Run: headless pygame with SDL's dummy video driver; simulated clock (each Clock.tick advances the game by its frame time, no real sleeping); random seed 0; keys injected as events and as key.get_pressed() state; no mouse input.
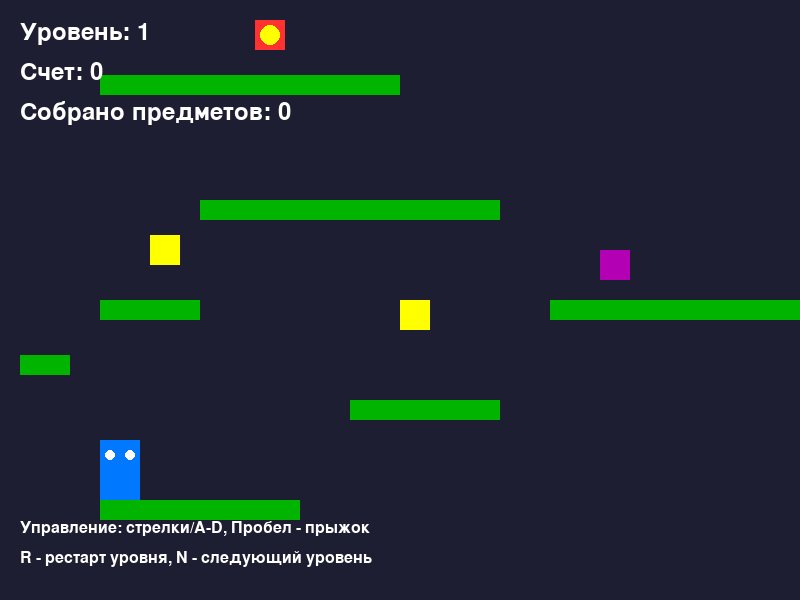
Frame 1 of 4 · flips 1–60 · no input
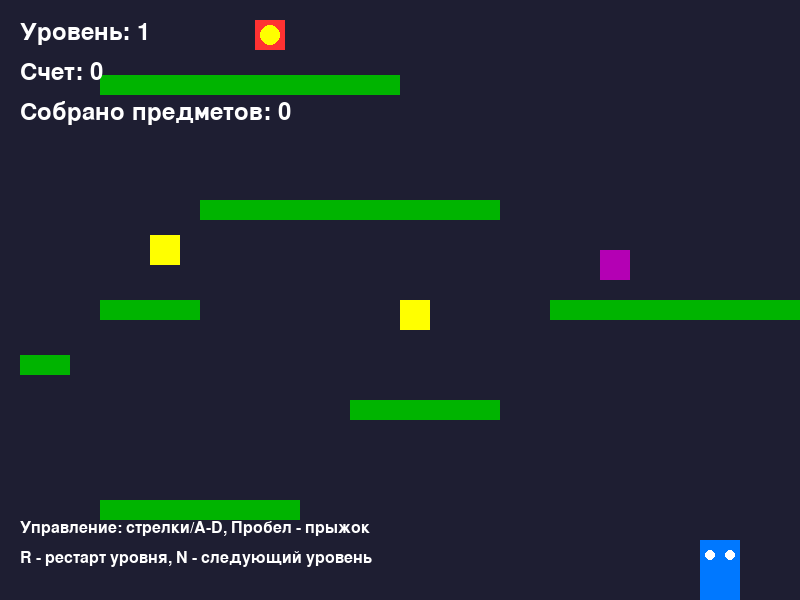
Frame 2 of 4 · flips 61–180 · tapped SPACE, RETURN · held RIGHT (→), D
Frame 3 of 4 · flips 181–300 · held DOWN (↓), S · screen unchanged from frame 2, image omitted
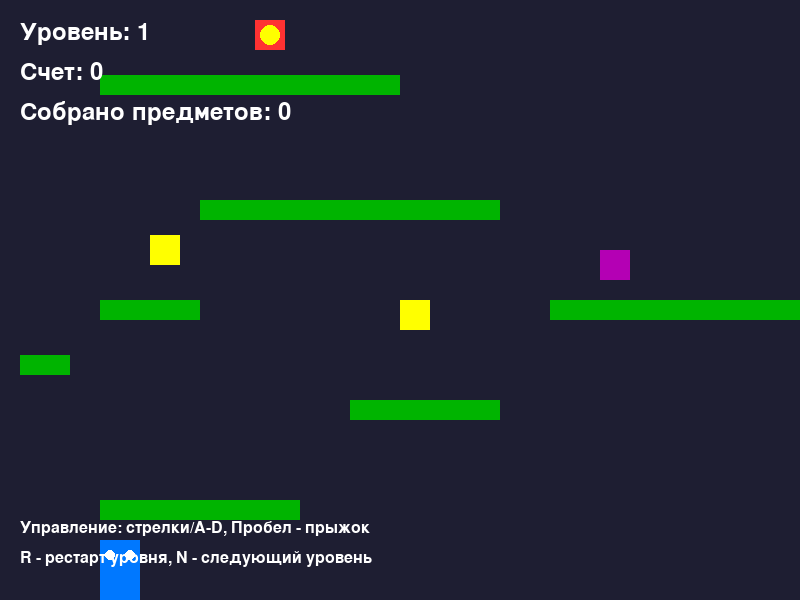
Frame 4 of 4 · flips 301–420 · held LEFT (←), A, UP (↑), W

The pygame program that drew these frames:

import pygame
import sys
# Инициализация PyGame
pygame.init()

# Константы
WIDTH, HEIGHT = 800, 600
FPS = 60
WHITE = (255, 255, 255)
BLUE = (0, 120, 255)
GREEN = (0, 180, 0)
RED = (255, 50, 50)
YELLOW = (255, 255, 0)
PURPLE = (180, 0, 180)

# ========================================

# 1. СЛОВАРЬ ПРЕДМЕТОВ (что собирает игрок)
ITEM_COLORS = {
    "coin": YELLOW,
    "gem": PURPLE,
    "bonus": RED,
    "key": WHITE
}

# 2. СЛОВАРЬ УРОВНЕЙ (платформы и предметы)
LEVELS = {
    1: {
        "platforms": [
            (20, 355, 50, 20),
            (100, 300, 100, 20),
            (100, 500, 200, 20),
            (350, 400, 150, 20),
            (550, 300, 300, 20),
            (200, 200, 300, 20),
            (100, 75, 300, 20)
        ],
        "items": [
            {"type": "coin", "x": 150, "y": 235},
            {"type": "coin", "x": 400, "y": 300},
            {"type": "gem", "x": 600, "y": 250},
            {"type": "bonus", "x": 255, "y": 20}
        ],
        "start_pos": (100, 300)
    },
    2: {
        "platforms": [
            (0, 450, 150, 20),
            (250, 400, 150, 20),
            (450, 350, 150, 20),
            (300, 250, 200, 20),
            (100, 200, 150, 20),
            (500, 150, 150, 20)
        ],
        "items": [
            {"type": "coin", "x": 100, "y": 400},
            {"type": "gem", "x": 300, "y": 350},
            {"type": "coin", "x": 500, "y": 300},
            {"type": "key", "x": 350, "y": 200},
            {"type": "bonus", "x": 150, "y": 150}
        ],
        "start_pos": (50, 350)
    }
}


# 3. ФУНКЦИЯ ДЛЯ ОБРАБОТКИ ПРЕДМЕТОВ
def handle_item_collection(item_type, player):
    """Функция определяет, что происходит при сборе предмета"""
    score_values = {
        "coin": 10,
        "gem": 50,
        "bonus": 100,
        "key": 30
    }

    # Добавляем очки
    player.score += score_values.get(item_type, 0)

    # Специальные эффекты для некоторых предметов
    if item_type == "bonus":
        player.speed += 1  # Увеличиваем скорость
    elif item_type == "key":
        player.jump_power = -18  # Увеличиваем прыжок

    # Запоминаем собранный предмет
    player.collected_items.append(item_type)

    # Можно добавить звуковые эффекты (заглушка)
    print(f"Собран: {item_type}! Счет: {player.score}")


# ========================================

# Создание окна
screen = pygame.display.set_mode((WIDTH, HEIGHT))
pygame.display.set_caption("Python Dictionary Platformer")
clock = pygame.time.Clock()


class Player:
    def __init__(self, x, y):
        self.x = x
        self.y = y
        self.width = 40
        self.height = 60
        self.vel_y = 0
        self.jump_power = -15
        self.speed = 5
        self.on_ground = False
        self.score = 0
        self.collected_items = []

    def draw(self):
        pygame.draw.rect(screen, BLUE, (self.x, self.y, self.width, self.height))
        pygame.draw.circle(screen, WHITE, (self.x + 10, self.y + 15), 5)
        pygame.draw.circle(screen, WHITE, (self.x + 30, self.y + 15), 5)

    def update(self, platforms):
        # Гравитация
        self.vel_y += 0.8
        self.y += self.vel_y

        # Проверка платформ
        self.on_ground = False
        for platform in platforms:
            if (self.x + self.width > platform[0] and
                    self.x < platform[0] + platform[2] and
                    self.y + self.height > platform[1] and
                    self.y + self.height < platform[1] + 20):
                self.y = platform[1] - self.height
                self.vel_y = 0
                self.on_ground = True

        # Границы экрана
        if self.y > HEIGHT - self.height:
            self.y = HEIGHT - self.height
            self.vel_y = 0
            self.on_ground = True

        if self.x < 0:
            self.x = 0
        if self.x > WIDTH - self.width:
            self.x = WIDTH - self.width

    def jump(self):
        if self.on_ground:
            self.vel_y = self.jump_power

    def move(self, direction):
        self.x += direction * self.speed

    def get_rect(self):
        return pygame.Rect(self.x, self.y, self.width, self.height)


class Item:
    def __init__(self, x, y, item_type):
        self.x = x
        self.y = y
        self.type = item_type
        self.width = 30
        self.height = 30

    def draw(self):
        # Цвет предмета определяется в словаре ITEM_COLORS
        color = ITEM_COLORS.get(self.type, WHITE)
        pygame.draw.rect(screen, color, (self.x, self.y, self.width, self.height))

        # Специальные эффекты для разных типов
        if self.type == "bonus":
            pygame.draw.circle(screen, YELLOW, (self.x + 15, self.y + 15), 10)
        elif self.type == "key":
            pygame.draw.rect(screen, WHITE, (self.x + 10, self.y + 5, 10, 20))
            pygame.draw.circle(screen, WHITE, (self.x + 15, self.y + 10), 8)

    def get_rect(self):
        return pygame.Rect(self.x, self.y, self.width, self.height)



def draw_text(text, size, color, x, y):
    font = pygame.font.SysFont(None, size)
    render = font.render(text, True, color)
    screen.blit(render, (x, y))


def main():
    current_level = 1
    level_data = LEVELS[current_level]

    player = Player(*level_data["start_pos"])

    # Создаем платформы
    platforms = level_data["platforms"]

    # Создаем предметы из словаря уровня
    items = []
    for item_data in level_data["items"]:
        items.append(Item(item_data["x"], item_data["y"], item_data["type"]))

    running = True

    while running:
        screen.fill((30, 30, 50))  # Темно-синий фон

        # Обработка событий
        for event in pygame.event.get():
            if event.type == pygame.QUIT:
                running = False
            if event.type == pygame.KEYDOWN:
                if event.key == pygame.K_SPACE:
                    player.jump()
                if event.key == pygame.K_r:
                    # Рестарт уровня
                    player = Player(*level_data["start_pos"])
                    items = []
                    for item_data in level_data["items"]:
                        items.append(Item(item_data["x"], item_data["y"], item_data["type"]))
                if event.key == pygame.K_n:
                    # Следующий уровень
                    current_level = current_level + 1 if current_level + 1 in LEVELS else 1
                    level_data = LEVELS[current_level]
                    platforms = level_data["platforms"]
                    player = Player(*level_data["start_pos"])
                    items = []
                    for item_data in level_data["items"]:
                        items.append(Item(item_data["x"], item_data["y"], item_data["type"]))

        # Движение игрока
        keys = pygame.key.get_pressed()
        if keys[pygame.K_LEFT] or keys[pygame.K_a]:
            player.move(-1)
        if keys[pygame.K_RIGHT] or keys[pygame.K_d]:
            player.move(1)

        # Обновление игрока
        player.update(platforms)

        # Проверка сбора предметов
        for item in items[:]:
            if player.get_rect().colliderect(item.get_rect()):
                handle_item_collection(item.type, player)
                items.remove(item)

        # Проверка завершения уровня
        if len(items) == 0:
            draw_text("Уровень пройден! Нажми N для следующего", 40, GREEN, 100, HEIGHT // 2)

        # Отрисовка платформ
        for platform in platforms:
            pygame.draw.rect(screen, GREEN, platform)

        # Отрисовка предметов
        for item in items:
            item.draw()

        # Отрисовка игрока
        player.draw()

        # Отрисовка информации
        draw_text(f"Уровень: {current_level}", 36, WHITE, 20, 20)
        draw_text(f"Счет: {player.score}", 36, WHITE, 20, 60)
        draw_text(f"Собрано предметов: {len(player.collected_items)}", 36, WHITE, 20, 100)

        # Подсказки
        draw_text("Управление: стрелки/A-D, Пробел - прыжок", 24, WHITE, 20, HEIGHT - 80)
        draw_text("R - рестарт уровня, N - следующий уровень", 24, WHITE, 20, HEIGHT - 50)

        pygame.display.flip()
        clock.tick(FPS)

    pygame.quit()
    sys.exit()


if __name__ == "__main__":
    main()
